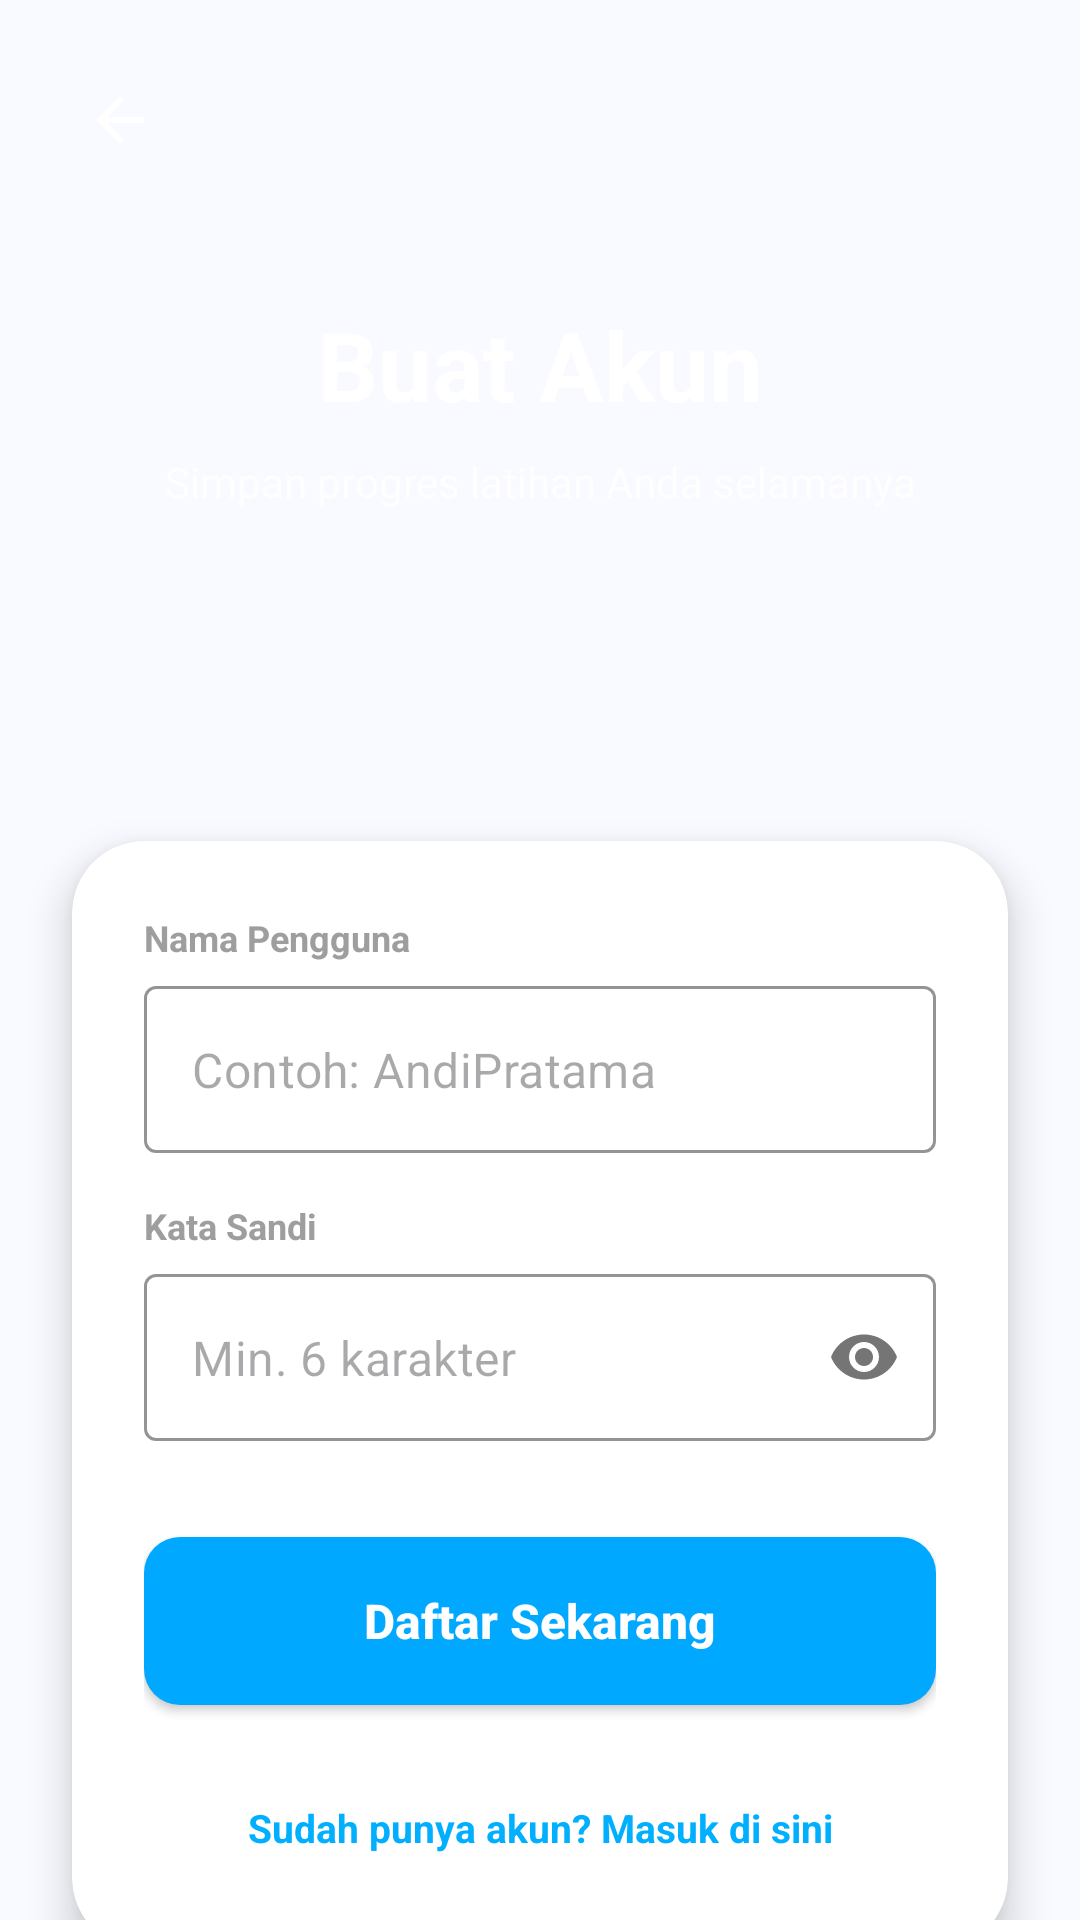

Produce the Android XML layout that renders to this screen, including the resource entries it uses.
<!-- AndroidManifest.xml: application theme Theme.HealthyMe -->
<!-- res/layout/activity_setup_profile.xml -->
<?xml version="1.0" encoding="utf-8"?>
<androidx.constraintlayout.widget.ConstraintLayout xmlns:android="http://schemas.android.com/apk/res/android"
    xmlns:app="http://schemas.android.com/apk/res-auto"
    android:id="@+id/main_setup_layout"
    android:layout_width="match_parent"
    android:layout_height="match_parent"
    android:background="@color/page_background">

    
    <View
        android:id="@+id/view_header"
        android:layout_width="match_parent"
        android:layout_height="320dp"
        android:background="@drawable/bg_home_header"
        app:layout_constraintTop_toTopOf="parent" />

    
    <ImageButton
        android:id="@+id/btn_close"
        android:layout_width="48dp"
        android:layout_height="48dp"
        android:layout_margin="16dp"
        android:background="?attr/selectableItemBackgroundBorderless"
        android:src="@drawable/ic_back"
        app:tint="@color/white_absolute"
        app:layout_constraintStart_toStartOf="parent"
        app:layout_constraintTop_toTopOf="parent" />

    <TextView
        android:id="@+id/tv_title"
        android:layout_width="wrap_content"
        android:layout_height="wrap_content"
        android:layout_marginTop="100dp"
        android:text="@string/register_title"
        android:textColor="@color/white_absolute"
        android:textSize="32sp"
        android:textStyle="bold"
        app:layout_constraintEnd_toEndOf="parent"
        app:layout_constraintStart_toStartOf="parent"
        app:layout_constraintTop_toTopOf="parent" />

    <TextView
        android:id="@+id/tv_subtitle"
        android:layout_width="wrap_content"
        android:layout_height="wrap_content"
        android:layout_marginTop="8dp"
        android:text="@string/register_subtitle"
        android:textColor="#CCFFFFFF"
        android:textSize="14sp"
        app:layout_constraintEnd_toEndOf="parent"
        app:layout_constraintStart_toStartOf="parent"
        app:layout_constraintTop_toBottomOf="@id/tv_title" />

    <androidx.cardview.widget.CardView
        android:layout_width="match_parent"
        android:layout_height="wrap_content"
        android:layout_marginHorizontal="24dp"
        android:layout_marginTop="-40dp"
        app:cardCornerRadius="24dp"
        app:cardElevation="8dp"
        app:cardBackgroundColor="@color/card_background"
        app:layout_constraintTop_toBottomOf="@id/view_header">

        <LinearLayout
            android:layout_width="match_parent"
            android:layout_height="wrap_content"
            android:orientation="vertical"
            android:padding="24dp">

            <TextView
                android:layout_width="wrap_content"
                android:layout_height="wrap_content"
                android:text="@string/label_username"
                android:textColor="@color/text_secondary"
                android:textSize="12sp"
                android:textStyle="bold" />

            <com.google.android.material.textfield.TextInputLayout
                style="@style/Widget.MaterialComponents.TextInputLayout.OutlinedBox"
                android:layout_width="match_parent"
                android:layout_height="wrap_content"
                android:layout_marginTop="8dp"
                app:boxStrokeColor="@color/splash_cyan"
                app:hintEnabled="false">

                <com.google.android.material.textfield.TextInputEditText
                    android:id="@+id/et_setup_name"
                    android:layout_width="match_parent"
                    android:layout_height="wrap_content"
                    android:hint="@string/hint_username"
                    android:inputType="textPersonName" />
            </com.google.android.material.textfield.TextInputLayout>

            <TextView
                android:layout_width="wrap_content"
                android:layout_height="wrap_content"
                android:layout_marginTop="16dp"
                android:text="@string/label_password"
                android:textColor="@color/text_secondary"
                android:textSize="12sp"
                android:textStyle="bold" />

            <com.google.android.material.textfield.TextInputLayout
                style="@style/Widget.MaterialComponents.TextInputLayout.OutlinedBox"
                android:layout_width="match_parent"
                android:layout_height="wrap_content"
                android:layout_marginTop="8dp"
                app:boxStrokeColor="@color/splash_cyan"
                app:passwordToggleEnabled="true"
                app:hintEnabled="false">

                <com.google.android.material.textfield.TextInputEditText
                    android:id="@+id/et_setup_password"
                    android:layout_width="match_parent"
                    android:layout_height="wrap_content"
                    android:hint="@string/hint_password"
                    android:inputType="textPassword" />
            </com.google.android.material.textfield.TextInputLayout>

            <Button
                android:id="@+id/btn_setup_finish"
                android:layout_width="match_parent"
                android:layout_height="56dp"
                android:layout_marginTop="32dp"
                android:background="@drawable/bg_blue_button"
                app:backgroundTint="@null"
                android:text="@string/btn_register"
                android:textAllCaps="false"
                android:textColor="@color/white_absolute"
                android:textSize="16sp"
                android:textStyle="bold" />

            <TextView
                android:id="@+id/tv_switch_mode"
                android:layout_width="match_parent"
                android:layout_height="wrap_content"
                android:layout_marginTop="24dp"
                android:gravity="center"
                android:text="@string/switch_to_login"
                android:textColor="@color/splash_cyan"
                android:textSize="13sp"
                android:textStyle="bold"
                android:clickable="true"
                android:focusable="true"
                android:padding="8dp" />

        </LinearLayout>
    </androidx.cardview.widget.CardView>
</androidx.constraintlayout.widget.ConstraintLayout>
<!-- resources referenced by this layout -->
<resources>
  <color name="card_background">#FFFFFF</color>
  <color name="page_background">#F8FAFF</color>
  <color name="splash_cyan">#00B0FF</color>
  <color name="text_secondary">#9E9E9E</color>
  <color name="white_absolute">#FFFFFFFF</color>
  <!-- drawable bg_blue_button (drawable) -->
  <?xml version="1.0" encoding="utf-8"?>
  <shape xmlns:android="http://schemas.android.com/apk/res/android">
      <solid android:color="@color/blue_button" />
      <corners android:radius="12dp" />
  </shape>
  <!-- drawable ic_back (drawable) -->
  <vector xmlns:android="http://schemas.android.com/apk/res/android"
      android:width="24dp"
      android:height="24dp"
      android:viewportWidth="24"
      android:viewportHeight="24">
      <path
          android:fillColor="@color/splash_cyan"
          android:pathData="M20,11H7.83l5.59,-5.59L12,4l-8,8l8,8l1.41,-1.41L7.83,13H20V11Z"/>
  </vector>
  <string name="btn_register">Daftar Sekarang</string>
  <string name="hint_password">Min. 6 karakter</string>
  <string name="hint_username">Contoh: AndiPratama</string>
  <string name="label_password">Kata Sandi</string>
  <string name="label_username">Nama Pengguna</string>
  <string name="register_subtitle">Simpan progres latihan Anda selamanya</string>
  <string name="register_title">Buat Akun</string>
  <string name="switch_to_login">Sudah punya akun? Masuk di sini</string>
  <style name="Theme.HealthyMe" parent="Base.Theme.HealthyMe" />
  <color name="blue_button">#00A8FF</color>
  <style name="Base.Theme.HealthyMe" parent="Theme.Material3.DayNight.NoActionBar">
          
          <item name="colorPrimary">@color/primary_green</item>
          <item name="colorPrimaryVariant">@color/primary_dark_green</item>
          <item name="colorOnPrimary">@color/white</item>
          
          <item name="colorSecondary">@color/primary_dark_green</item>
          <item name="colorSecondaryVariant">@color/primary_dark_green</item>
          <item name="colorOnSecondary">@color/black</item>
          
          <item name="android:statusBarColor">@color/home_header_bg</item>
      </style>
  <color name="primary_green">#4CAF50</color>
  <color name="primary_dark_green">#388E3C</color>
  <color name="white">#FFFFFF</color>
  <color name="black">#FF000000</color>
  <color name="home_header_bg">#00B0FF</color>
</resources>
